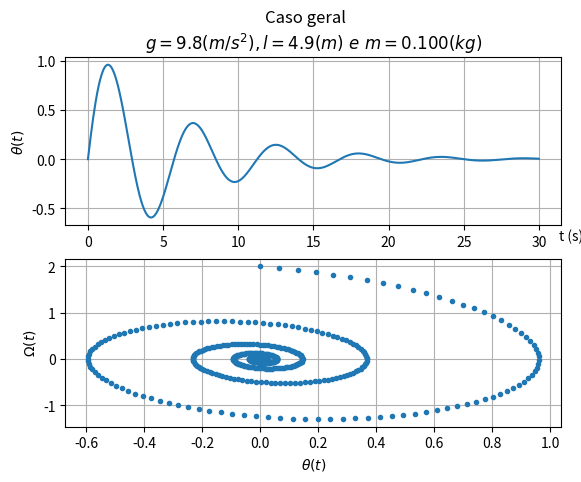

Write Python code to recreate this figure.
# Solução de equações diferenciais ordinárias (EDO) de alta ordem utilizando Runge-Kutta

# y'' = f(t, y, y')
# Criando duas equações diferenciais
# y' = u
# u' = f(t, y, u)

# Lembrar que:
# t[n+1] = t[n] + h
# y[n+1] = y[n] + h * f(x[n], y[n])

# m[1] = u[n]
# k[1] = f(t[n], y[n], u[n])
# m[2] = m[1] + h * k[1] / 2.0
# k[2] = f(t[n] + h / 2.0, y[n] + h * m[1] / 2.0, m[1] + h * k[1] / 2.0)
# m[3] = m[1] + h * k[2] / 2.0
# k[3] = f(t[n] + h / 2.0, y[n] + h * m[2] / 2.0, m[1] + h * k[2] / 2.0)
# m[4] = m[1] + h * k[3]
# k[4] = f(t[n] + h, y[n] + h * m[3], m[1] + h * k[3])

# y[n] = y[n] + h * (m[1] + 2.0 * m[2] + 2.0 * m[3] + m[4])  6.0
# u[n] = u[n] + h * (k[1] + 2.0 * k[2] + 2.0 * k[3] + k[4]) / 6.0

# Como exemplo vamos ressolver a equação do pêndulo simples amortecido:
# y'' + b * y' / m + g * sin(y) / l = 0
# com: | m = massa pendurada na ponta do pêndulo em (kg)
#      | g = aceleração da gravidade local em (m/s^2)
#      | l = comprimiento do pêndulo em (m)
#      | b = constante de amortecimento em (kg/s)

# y'' = - b * y' / m - g * sin(y) / l ou f(t, y, y')
# u'  = - b * u / m - g * sin(y) / l ou f(t, y, u)

import matplotlib.pyplot as plt
import numpy as np

# As constantes são:
g = 9.8           # aceleração da gravidade local em (m/s^2)
l = 4.9           # comprimento do pêndulo em (m)
b = [0.05]  # constantes de amortecimento em (kg/s)
m = 0.100         # massa endurada na ponta do pênculo em (kg)

# cria o ambiente para fazer dois gráficos na mesma figura
fig, axs = plt.subplots(2)
fig.suptitle('Caso geral')

for i in range(len(b)):
    # as condições iniciais são:
    t = 0.0    # instante inicial
    tf = 30.0  # instante final de integração da EDO
    h = 0.05   # incrementodo tempo ao longo da integração da EDO
    y = 0.0    # posição inicial (radianos)
    u = 2.0    # velocidade inicial (radianos/s)
    
    # Armazena resultados para fazer gráficos:
    tx = []       # tempo (instantes)
    tx.append(t)
    theta = []    # posições angulares (radianos)
    theta.append(y)
    omega = []    # velocidades angulares (radianos/)
    omega.append(u)
    
    # Integra a EDO ao longo do tempo:
    while t < tf:
          m1 = u
          k1 = - b[i] * u / m - g * np.sin(y) / l
          m2 = m1 * h * k1 / 2.0
          t_2 = t + h / 2.0
          y_2 = y + h * m1 / 2.0
          u_2 = m2
          k2 = - b[i] * u_2 / m - g * np.sin(y_2) / l
          m3 = m1 + h * k2 / 2.0
          t_3 = t + h / 2.0
          y_3 = y + h * m2 / 2.0
          u_3 = m3
          k3 = - b[i] * u_3 / m - g * np.sin(y_3) / l
          m4 = m1 + h * k3
          t_4 = t + h
          y_4 = y + h * m3
          u_4 = m4
          k4 = - b[i] * u_4 / m - g * np.sin(y_4) / l
          t = t + h
          y = y + h * (m1 + (2.0 * m2) + (2.0 * m3) + m4) / 6.0
          u = u + h * (k1 + (2.0 * k2) + (2.0 * k3) + k4) / 6.0
          tx.append(t)
          theta.append(y)
          omega.append(u)

    # adiciona as curvas no gráfico
    axs[0].plot(tx, theta)
    axs[1].plot(theta, omega, '.')

axs[0].set_title(r"$g=9.8(m/s^2), l=4.9(m) \, \,  e \, \, m=0.100(kg)$")
axs[0].set(xlabel='t (s)', ylabel=r"$\theta(t)$")
axs[0].xaxis.set_label_coords(1.02,-0.02)
axs[1].set(xlabel=r"$\theta(t)$", ylabel=r"$\Omega(t)$")
axs[0].grid(True)
axs[1].grid(True)
plt.show()
